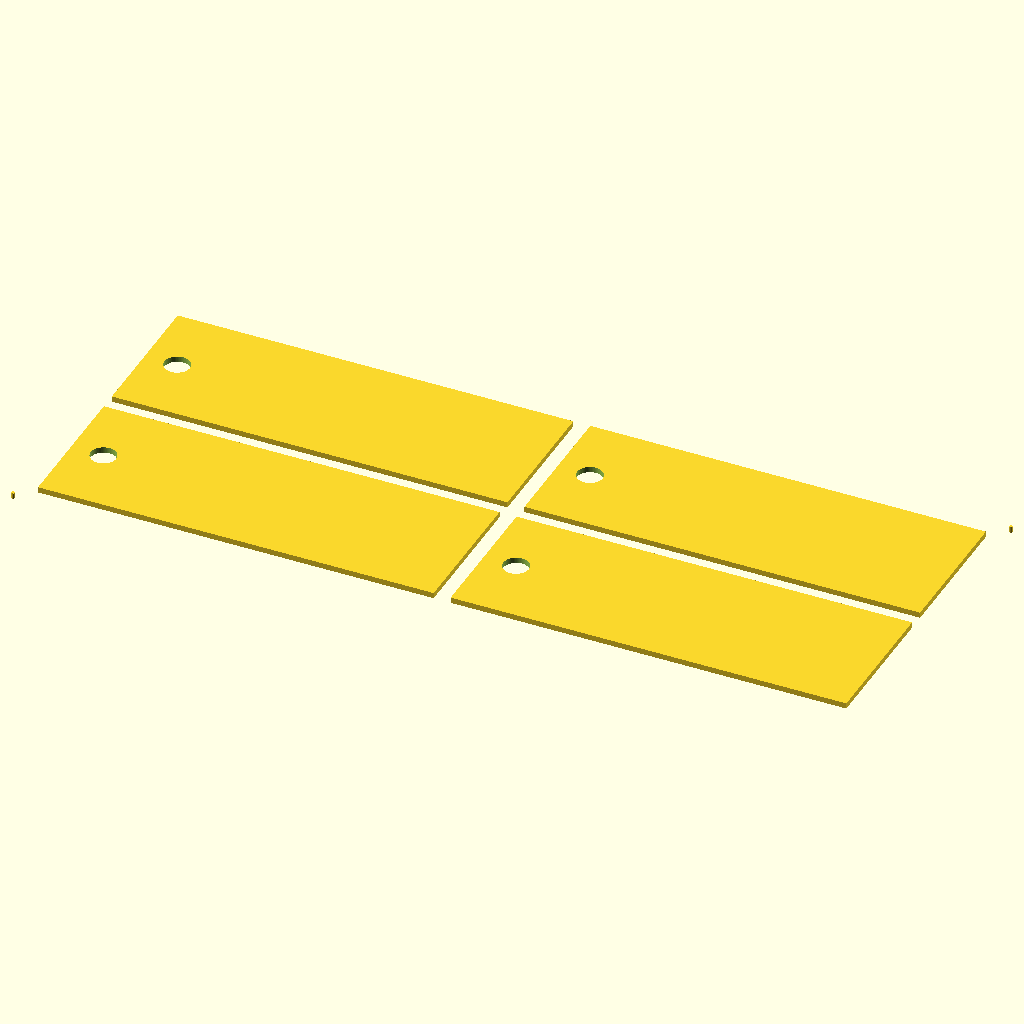
Cell 1: rendered with the file's own defaults.
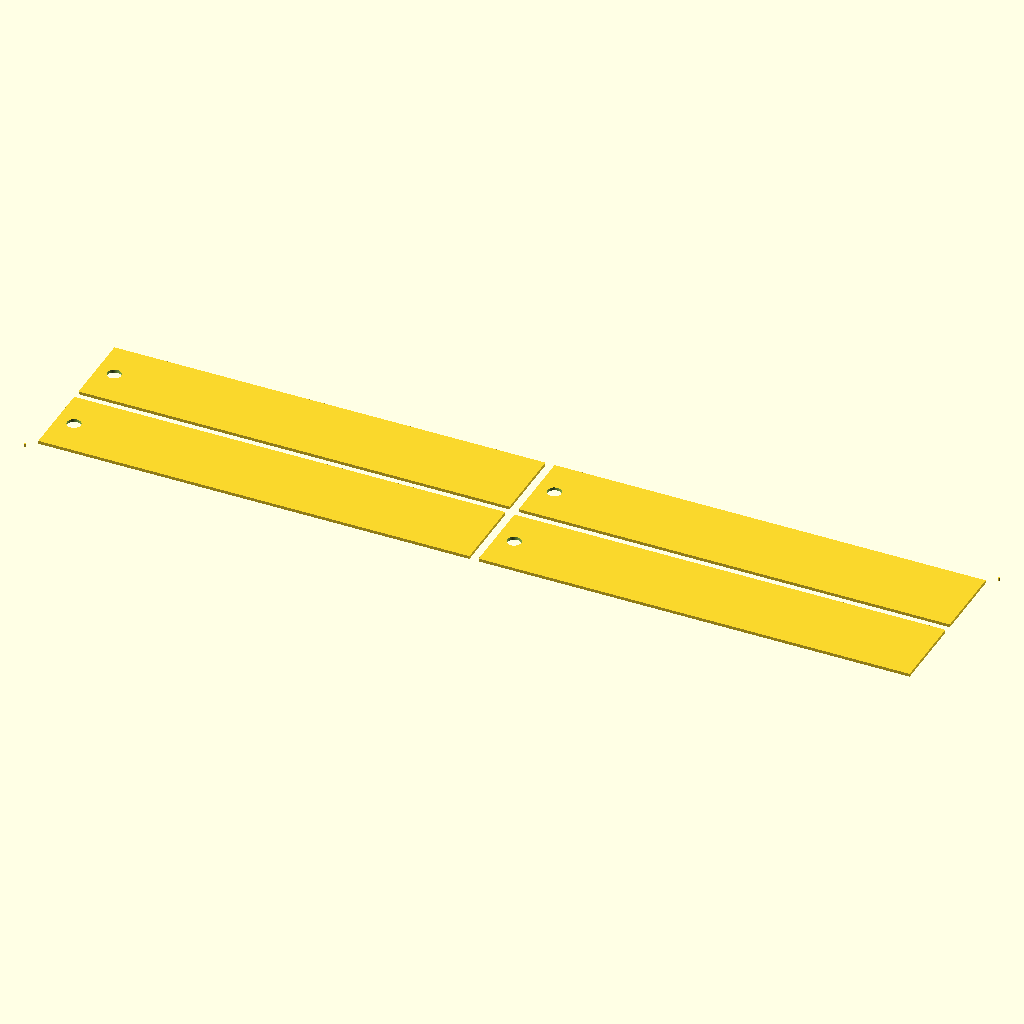
Cell 2 — tag_width set to 140, the other parameters unchanged.
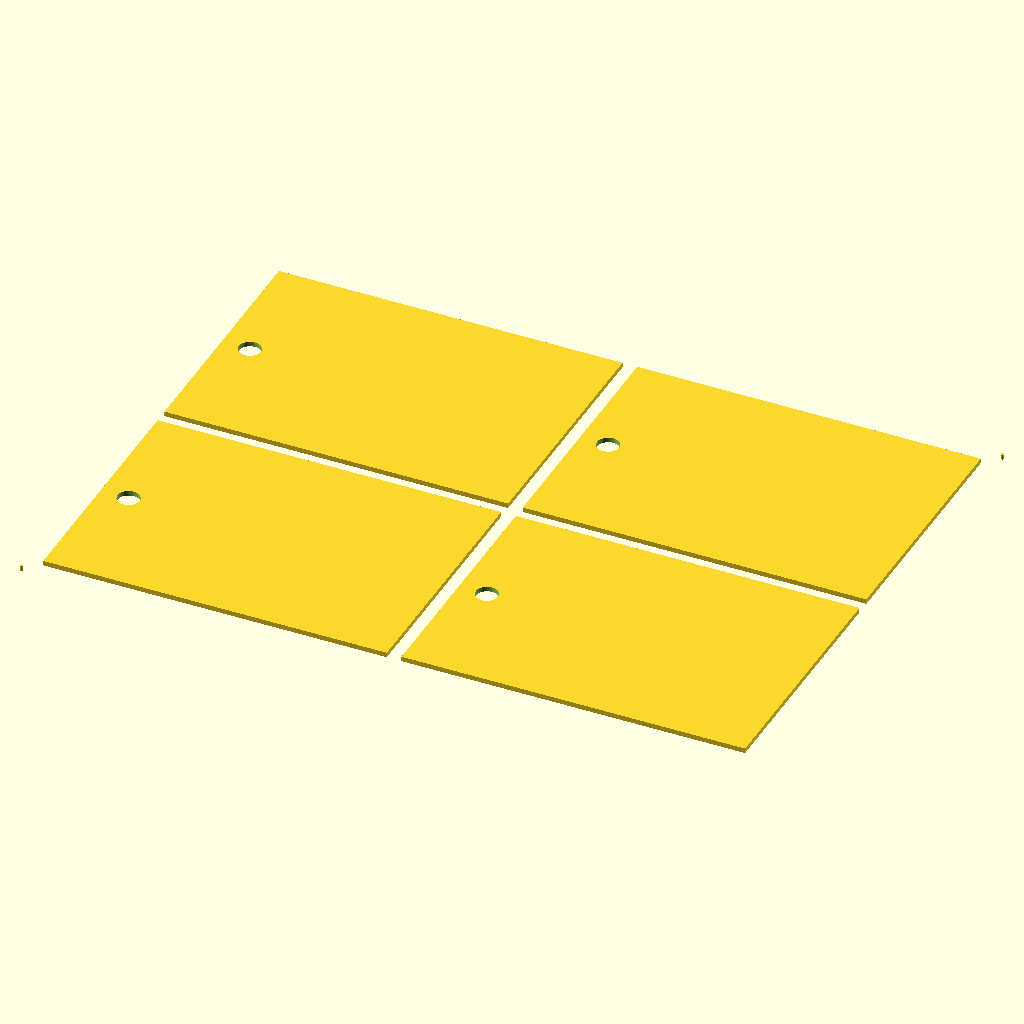
Cell 3 — tag_height set to 50, the other parameters unchanged.
All cells are drawn from the same view direction (rotation 55°, 0°, 25°, orthographic, colour scheme Cornfield), but the view is re-fitted for each cell, so position and scale can differ between cells as well as the parameter.
OpenSCAD source file minicurso/testes-prompts/2026-10-20/ext/laser-lote-chaveiros-acentos-gemini.scad:
// Parametros numericos em milimetros
tag_width = 70; // Largura de cada chaveiro em mm
tag_height = 25; // Altura de cada chaveiro em mm
hole_diameter = 4.5; // Diametro do furo do chaveiro em mm
hole_margin_left = 3.5; // Distancia da borda esquerda ate a borda do furo em mm
text_margin = 3; // Margem minima do nome para o furo e para as bordas em mm
max_font_size = 8; // Tamanho maximo da letra em mm
grid_cols = 2; // Numero de colunas da grade
grid_gap = 3; // Espacamento entre chaveiros na grade em mm
reg_diameter = 0.6; // Diametro dos circulos das marcas de registro em mm
reg_offset = 3; // Distancia das marcas de registro para fora dos cantos do lote em mm
clearance = 0; // Folga para encaixes em mm
circle_segments = 64; // Quantidade de segmentos dos circulos
zero = 0; // Constante auxiliar zero
one = 1; // Constante auxiliar um
two = 2; // Constante auxiliar dois

// Configuracao de camada, fonte e dados
$fn = circle_segments;
layer = "cut"; // Camada ativa: "cut" para corte ou "engrave" para gravacao
font_name = "Liberation Sans:style=Bold"; // Fonte para gravacao
names = ["ANA", "JOÃO", "CONCEIÇÃO", "PEDRO"]; // Lista de nomes do lote

// Calculos geometricos derivados
hole_x = hole_margin_left + (hole_diameter / two);
hole_y = tag_height / two;
text_start_x = hole_margin_left + hole_diameter + text_margin;
text_free_width = tag_width - text_start_x - text_margin;
text_center_x = text_start_x + (text_free_width / two);
text_center_y = tag_height / two;

total_tags = len(names);
active_cols = min(total_tags, grid_cols);
grid_rows = ceil(total_tags / grid_cols);
batch_width = (active_cols * tag_width) + ((active_cols - one) * grid_gap);
batch_height = (grid_rows * tag_height) + ((grid_rows - one) * grid_gap);
total_width_with_reg = batch_width + (two * reg_offset) + reg_diameter;
total_height_with_reg = batch_height + (two * reg_offset) + reg_diameter;

function calc_font_size(name_str) =
    min(max_font_size, text_free_width / len(name_str));

// Exibicao das medidas finais no console
echo(quantidade_chaveiros = total_tags);
echo(chaveiro_largura_mm = tag_width, chaveiro_altura_mm = tag_height);
echo(largura_livre_texto_mm = text_free_width);
echo(lote_largura_mm = batch_width, lote_altura_mm = batch_height);
echo(
    total_com_registro_largura_mm = total_width_with_reg,
    total_com_registro_altura_mm = total_height_with_reg
);

// Geracao da grade de chaveiros e exibicao do tamanho de letra de cada nome
for (idx = [zero : one : total_tags - one]) {
    current_name = names[idx];
    current_font_size = calc_font_size(current_name);
    col = idx % grid_cols;
    row = floor(idx / grid_cols);
    pos_x = col * (tag_width + grid_gap);
    pos_y = row * (tag_height + grid_gap);

    echo(
        nome = current_name,
        numero_letras = len(current_name),
        tamanho_letra_mm = current_font_size
    );

    if (layer == "cut") {
        translate([pos_x, pos_y]) {
            difference() {
                square([tag_width, tag_height]);
                translate([hole_x, hole_y]) {
                    circle(d = hole_diameter);
                }
            }
        }
    }

    if (layer == "engrave") {
        translate([pos_x + text_center_x, pos_y + text_center_y]) {
            text(
                text = current_name,
                size = current_font_size,
                font = font_name,
                halign = "center",
                valign = "center"
            );
        }
    }
}

// Marcas de registro nos cantos do lote nas duas camadas
if (layer == "cut" || layer == "engrave") {
    translate([-reg_offset, -reg_offset]) {
        circle(d = reg_diameter);
    }
    translate([batch_width + reg_offset, batch_height + reg_offset]) {
        circle(d = reg_diameter);
    }
}
Customizer parameters (derived from the source; name, type, default, range or options):
tag_width: number, default 70
tag_height: number, default 25
hole_diameter: number, default 4.5
hole_margin_left: number, default 3.5
text_margin: number, default 3
max_font_size: number, default 8
grid_cols: number, default 2
grid_gap: number, default 3
reg_diameter: number, default 0.6
reg_offset: number, default 3
clearance: number, default 0
circle_segments: number, default 64
zero: number, default 0
one: number, default 1
two: number, default 2
layer: string, default "cut"
font_name: string, default "Liberation Sans:style=Bold"
